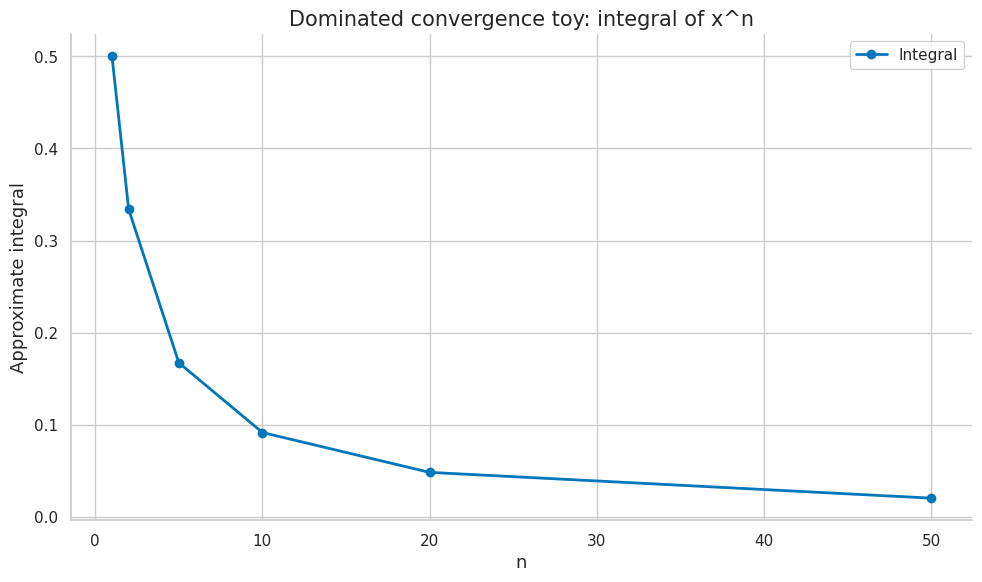

This figure's Python source:
import numpy as np
import matplotlib.pyplot as plt
import matplotlib as mpl

try:
    import seaborn as sns
    sns.set_theme(style="whitegrid", palette="colorblind")
    HAS_SNS = True
except ImportError:
    plt.style.use("seaborn-v0_8-whitegrid")
    HAS_SNS = False

mpl.rcParams.update({
    "figure.figsize":    (10, 6),
    "figure.dpi":         120,
    "font.size":           13,
    "axes.titlesize":      15,
    "axes.labelsize":      13,
    "xtick.labelsize":     11,
    "ytick.labelsize":     11,
    "legend.fontsize":     11,
    "legend.framealpha":   0.85,
    "lines.linewidth":      2.0,
    "axes.spines.top":     False,
    "axes.spines.right":   False,
    "savefig.bbox":       "tight",
    "savefig.dpi":         150,
})
np.random.seed(42)
print("Plot setup complete.")


COLORS = {
    "primary":   "#0077BB",
    "secondary": "#EE7733",
    "tertiary":  "#009988",
    "error":     "#CC3311",
    "neutral":   "#555555",
    "highlight": "#EE3377",
}

def header(title):
    print("\n" + "=" * 72)
    print(title)
    print("=" * 72)

def check_true(condition, name):
    ok = bool(condition)
    print(f"{'PASS' if ok else 'FAIL'} - {name}")
    assert ok, name

def check_close(value, target, tol=1e-8, name="value"):
    ok = abs(float(value) - float(target)) <= tol
    print(f"{'PASS' if ok else 'FAIL'} - {name}: got {float(value):.6f}, expected {float(target):.6f}")
    assert ok, name

def powerset(universe):
    items = tuple(universe)
    out = [frozenset()]
    for item in items:
        out += [s | {item} for s in out]
    return set(out)

def sigma_generated(universe, generators):
    universe = frozenset(universe)
    family = {frozenset(), universe} | {frozenset(g) for g in generators}
    changed = True
    while changed:
        old = set(family)
        family |= {universe - a for a in old}
        for a in old:
            for b in old:
                family.add(a | b)
                family.add(a & b)
        changed = len(family) != len(old)
    return family

def is_sigma_algebra(universe, family):
    universe = frozenset(universe)
    family = {frozenset(a) for a in family}
    if frozenset() not in family or universe not in family:
        return False
    for a in list(family):
        if universe - a not in family:
            return False
        for b in list(family):
            if a | b not in family:
                return False
    return True

def simple_integral(values, masses):
    values = np.asarray(values, dtype=float)
    masses = np.asarray(masses, dtype=float)
    return float(np.sum(values * masses))

def pushforward(prob, mapping):
    out = {}
    for omega, mass in prob.items():
        y = mapping[omega]
        out[y] = out.get(y, 0.0) + float(mass)
    return out

def product_measure(p, q):
    return {(a, b): float(pa) * float(qb) for a, pa in p.items() for b, qb in q.items()}

def rn_derivative(target, proposal):
    ratio = {}
    for key, p_mass in target.items():
        q_mass = proposal.get(key, 0.0)
        if p_mass > 0 and q_mass <= 0:
            raise ValueError("target is not absolutely continuous with respect to proposal")
        ratio[key] = 0.0 if q_mass == 0 else float(p_mass) / float(q_mass)
    return ratio

def expectation_under(prob, values):
    return float(sum(prob[k] * values[k] for k in prob))

print("Measure-theory helpers ready.")


header("Demo 1 - Riemann vs Lebesgue: partitioning domain vs range: generated sigma algebra")
universe = {0, 1, 2, 3}
generators = [{0, 1}]
family = sigma_generated(universe, generators)
print("Generated family:", sorted([sorted(s) for s in family]))
check_true(is_sigma_algebra(universe, family), "generated family is a sigma algebra")
print("Number of measurable events:", len(family))


header("Demo 2 - Integration as weighted averaging for ML: measurable observation")
omega = ["raw_a", "raw_b", "raw_c", "raw_d"]
scores = {"raw_a": "safe", "raw_b": "safe", "raw_c": "risky", "raw_d": "risky"}
event = {w for w in omega if scores[w] == "risky"}
family = sigma_generated(omega, [event])
print("Risky preimage:", sorted(event))
check_true(frozenset(event) in family, "threshold event is measurable")
print("Observation-generated event count:", len(family))


header("Demo 3 - Why expectation is a Lebesgue integral: simple-function integral")
values = np.array([0.2, 0.5, 1.5, 2.0])
masses = np.array([0.1, 0.2, 0.3, 0.4])
integral = simple_integral(values, masses)
print("Integral:", integral)
check_close(integral, 1.37, name="finite Lebesgue integral")
print("Interpretation: expected loss under a finite empirical measure.")


header("Demo 4 - Bad functions null sets and almost-everywhere reasoning: dominated convergence toy")
x = np.linspace(0, 1, 1001)
dx = x[1] - x[0]
integrals = []
for n in [1, 2, 5, 10, 20, 50]:
    f_n = x ** n
    integrals.append(float(np.sum(f_n) * dx))
print("Integrals of x^n:", [round(v, 4) for v in integrals])
check_true(integrals[-1] < integrals[0], "integrals shrink toward zero")
fig, ax = plt.subplots()
ax.plot([1, 2, 5, 10, 20, 50], integrals, color=COLORS["primary"], marker="o", label="Integral")
ax.set_title("Dominated convergence toy: integral of x^n")
ax.set_xlabel("n")
ax.set_ylabel("Approximate integral")
ax.legend()
fig.tight_layout()
plt.show()
plt.close(fig)
print("Interpretation: domination allows limit and integral to agree.")


header("Demo 5 - Historical timeline: pushforward law")
prob = {"a": 0.15, "b": 0.35, "c": 0.25, "d": 0.25}
mapping = {"a": "short", "b": "short", "c": "long", "d": "long"}
law = pushforward(prob, mapping)
print("Pushforward law:", law)
check_close(sum(law.values()), 1.0, name="pushforward total mass")
print("Interpretation: feature maps transform probability measures.")


header("Demo 6 - Measures and nonnegative simple functions: product measure independence")
p = {"H": 0.6, "T": 0.4}
q = {"red": 0.25, "blue": 0.75}
joint = product_measure(p, q)
print("Joint entries:", joint)
check_close(joint[("H", "blue")], 0.45, name="product probability")
print("Interpretation: independence is factorization of the joint measure.")


header("Demo 7 - Integral of simple functions: Radon-Nikodym ratios")
target = {"a": 0.2, "b": 0.5, "c": 0.3}
proposal = {"a": 0.4, "b": 0.4, "c": 0.2}
ratio = rn_derivative(target, proposal)
print("dP/dQ:", ratio)
values = {"a": 1.0, "b": 2.0, "c": 4.0}
direct = expectation_under(target, values)
weighted = sum(proposal[k] * ratio[k] * values[k] for k in proposal)
print("Direct E_P[f]:", direct)
print("Weighted E_Q[f dP/dQ]:", weighted)
check_close(direct, weighted, name="change of measure identity")


header("Demo 8 - Nonnegative measurable functions: support mismatch")
target = {"a": 0.5, "b": 0.5}
proposal = {"a": 1.0, "b": 0.0}
try:
    rn_derivative(target, proposal)
    ok = False
except ValueError as exc:
    print("Caught expected error:", exc)
    ok = True
check_true(ok, "support mismatch blocks dP/dQ")
print("Interpretation: absolute continuity is a support condition.")


header("Demo 9 - Signed functions via positive and negative parts: generated sigma algebra")
universe = {0, 1, 2, 3}
generators = [{0, 1}]
family = sigma_generated(universe, generators)
print("Generated family:", sorted([sorted(s) for s in family]))
check_true(is_sigma_algebra(universe, family), "generated family is a sigma algebra")
print("Number of measurable events:", len(family))


header("Demo 10 - Integrability and $L^1$: measurable observation")
omega = ["raw_a", "raw_b", "raw_c", "raw_d"]
scores = {"raw_a": "safe", "raw_b": "safe", "raw_c": "risky", "raw_d": "risky"}
event = {w for w in omega if scores[w] == "risky"}
family = sigma_generated(omega, [event])
print("Risky preimage:", sorted(event))
check_true(frozenset(event) in family, "threshold event is measurable")
print("Observation-generated event count:", len(family))


header("Demo 11 - Monotone Convergence Theorem: simple-function integral")
values = np.array([0.2, 0.5, 1.5, 2.0])
masses = np.array([0.1, 0.2, 0.3, 0.4])
integral = simple_integral(values, masses)
print("Integral:", integral)
check_close(integral, 1.37, name="finite Lebesgue integral")
print("Interpretation: expected loss under a finite empirical measure.")


header("Demo 12 - Fatou's Lemma: dominated convergence toy")
x = np.linspace(0, 1, 1001)
dx = x[1] - x[0]
integrals = []
for n in [1, 2, 5, 10, 20, 50]:
    f_n = x ** n
    integrals.append(float(np.sum(f_n) * dx))
print("Integrals of x^n:", [round(v, 4) for v in integrals])
check_true(integrals[-1] < integrals[0], "integrals shrink toward zero")
fig, ax = plt.subplots()
ax.plot([1, 2, 5, 10, 20, 50], integrals, color=COLORS["primary"], marker="o", label="Integral")
ax.set_title("Dominated convergence toy: integral of x^n")
ax.set_xlabel("n")
ax.set_ylabel("Approximate integral")
ax.legend()
fig.tight_layout()
plt.show()
plt.close(fig)
print("Interpretation: domination allows limit and integral to agree.")


header("Demo 13 - Dominated Convergence Theorem: pushforward law")
prob = {"a": 0.15, "b": 0.35, "c": 0.25, "d": 0.25}
mapping = {"a": "short", "b": "short", "c": "long", "d": "long"}
law = pushforward(prob, mapping)
print("Pushforward law:", law)
check_close(sum(law.values()), 1.0, name="pushforward total mass")
print("Interpretation: feature maps transform probability measures.")


header("Demo 14 - Almost everywhere equality: product measure independence")
p = {"H": 0.6, "T": 0.4}
q = {"red": 0.25, "blue": 0.75}
joint = product_measure(p, q)
print("Joint entries:", joint)
check_close(joint[("H", "blue")], 0.45, name="product probability")
print("Interpretation: independence is factorization of the joint measure.")


header("Demo 15 - Tonelli and Fubini preview: Radon-Nikodym ratios")
target = {"a": 0.2, "b": 0.5, "c": 0.3}
proposal = {"a": 0.4, "b": 0.4, "c": 0.2}
ratio = rn_derivative(target, proposal)
print("dP/dQ:", ratio)
values = {"a": 1.0, "b": 2.0, "c": 4.0}
direct = expectation_under(target, values)
weighted = sum(proposal[k] * ratio[k] * values[k] for k in proposal)
print("Direct E_P[f]:", direct)
print("Weighted E_Q[f dP/dQ]:", weighted)
check_close(direct, weighted, name="change of measure identity")


header("Demo 16 - Expected loss $\\mathbb{E}_{(\\mathbf{x},y)\\sim P}[\\mathcal{L}]$: support mismatch")
target = {"a": 0.5, "b": 0.5}
proposal = {"a": 1.0, "b": 0.0}
try:
    rn_derivative(target, proposal)
    ok = False
except ValueError as exc:
    print("Caught expected error:", exc)
    ok = True
check_true(ok, "support mismatch blocks dP/dQ")
print("Interpretation: absolute continuity is a support condition.")


header("Demo 17 - Monte Carlo estimates as empirical integrals: generated sigma algebra")
universe = {0, 1, 2, 3}
generators = [{0, 1}]
family = sigma_generated(universe, generators)
print("Generated family:", sorted([sorted(s) for s in family]))
check_true(is_sigma_algebra(universe, family), "generated family is a sigma algebra")
print("Number of measurable events:", len(family))


header("Demo 18 - ELBO and variational objectives: measurable observation")
omega = ["raw_a", "raw_b", "raw_c", "raw_d"]
scores = {"raw_a": "safe", "raw_b": "safe", "raw_c": "risky", "raw_d": "risky"}
event = {w for w in omega if scores[w] == "risky"}
family = sigma_generated(omega, [event])
print("Risky preimage:", sorted(event))
check_true(frozenset(event) in family, "threshold event is measurable")
print("Observation-generated event count:", len(family))


header("Demo 19 - Risk population loss and empirical risk: simple-function integral")
values = np.array([0.2, 0.5, 1.5, 2.0])
masses = np.array([0.1, 0.2, 0.3, 0.4])
integral = simple_integral(values, masses)
print("Integral:", integral)
check_close(integral, 1.37, name="finite Lebesgue integral")
print("Interpretation: expected loss under a finite empirical measure.")


header("Demo 20 - Integrability assumptions in learning theory: dominated convergence toy")
x = np.linspace(0, 1, 1001)
dx = x[1] - x[0]
integrals = []
for n in [1, 2, 5, 10, 20, 50]:
    f_n = x ** n
    integrals.append(float(np.sum(f_n) * dx))
print("Integrals of x^n:", [round(v, 4) for v in integrals])
check_true(integrals[-1] < integrals[0], "integrals shrink toward zero")
fig, ax = plt.subplots()
ax.plot([1, 2, 5, 10, 20, 50], integrals, color=COLORS["primary"], marker="o", label="Integral")
ax.set_title("Dominated convergence toy: integral of x^n")
ax.set_xlabel("n")
ax.set_ylabel("Approximate integral")
ax.legend()
fig.tight_layout()
plt.show()
plt.close(fig)
print("Interpretation: domination allows limit and integral to agree.")


header("Demo 21 - Riemann vs Lebesgue: partitioning domain vs range: pushforward law")
prob = {"a": 0.15, "b": 0.35, "c": 0.25, "d": 0.25}
mapping = {"a": "short", "b": "short", "c": "long", "d": "long"}
law = pushforward(prob, mapping)
print("Pushforward law:", law)
check_close(sum(law.values()), 1.0, name="pushforward total mass")
print("Interpretation: feature maps transform probability measures.")


header("Demo 22 - Integration as weighted averaging for ML: product measure independence")
p = {"H": 0.6, "T": 0.4}
q = {"red": 0.25, "blue": 0.75}
joint = product_measure(p, q)
print("Joint entries:", joint)
check_close(joint[("H", "blue")], 0.45, name="product probability")
print("Interpretation: independence is factorization of the joint measure.")


header("Demo 23 - Why expectation is a Lebesgue integral: Radon-Nikodym ratios")
target = {"a": 0.2, "b": 0.5, "c": 0.3}
proposal = {"a": 0.4, "b": 0.4, "c": 0.2}
ratio = rn_derivative(target, proposal)
print("dP/dQ:", ratio)
values = {"a": 1.0, "b": 2.0, "c": 4.0}
direct = expectation_under(target, values)
weighted = sum(proposal[k] * ratio[k] * values[k] for k in proposal)
print("Direct E_P[f]:", direct)
print("Weighted E_Q[f dP/dQ]:", weighted)
check_close(direct, weighted, name="change of measure identity")


header("Demo 24 - Bad functions null sets and almost-everywhere reasoning: support mismatch")
target = {"a": 0.5, "b": 0.5}
proposal = {"a": 1.0, "b": 0.0}
try:
    rn_derivative(target, proposal)
    ok = False
except ValueError as exc:
    print("Caught expected error:", exc)
    ok = True
check_true(ok, "support mismatch blocks dP/dQ")
print("Interpretation: absolute continuity is a support condition.")


header("Demo 25 - Historical timeline: generated sigma algebra")
universe = {0, 1, 2, 3}
generators = [{0, 1}]
family = sigma_generated(universe, generators)
print("Generated family:", sorted([sorted(s) for s in family]))
check_true(is_sigma_algebra(universe, family), "generated family is a sigma algebra")
print("Number of measurable events:", len(family))
